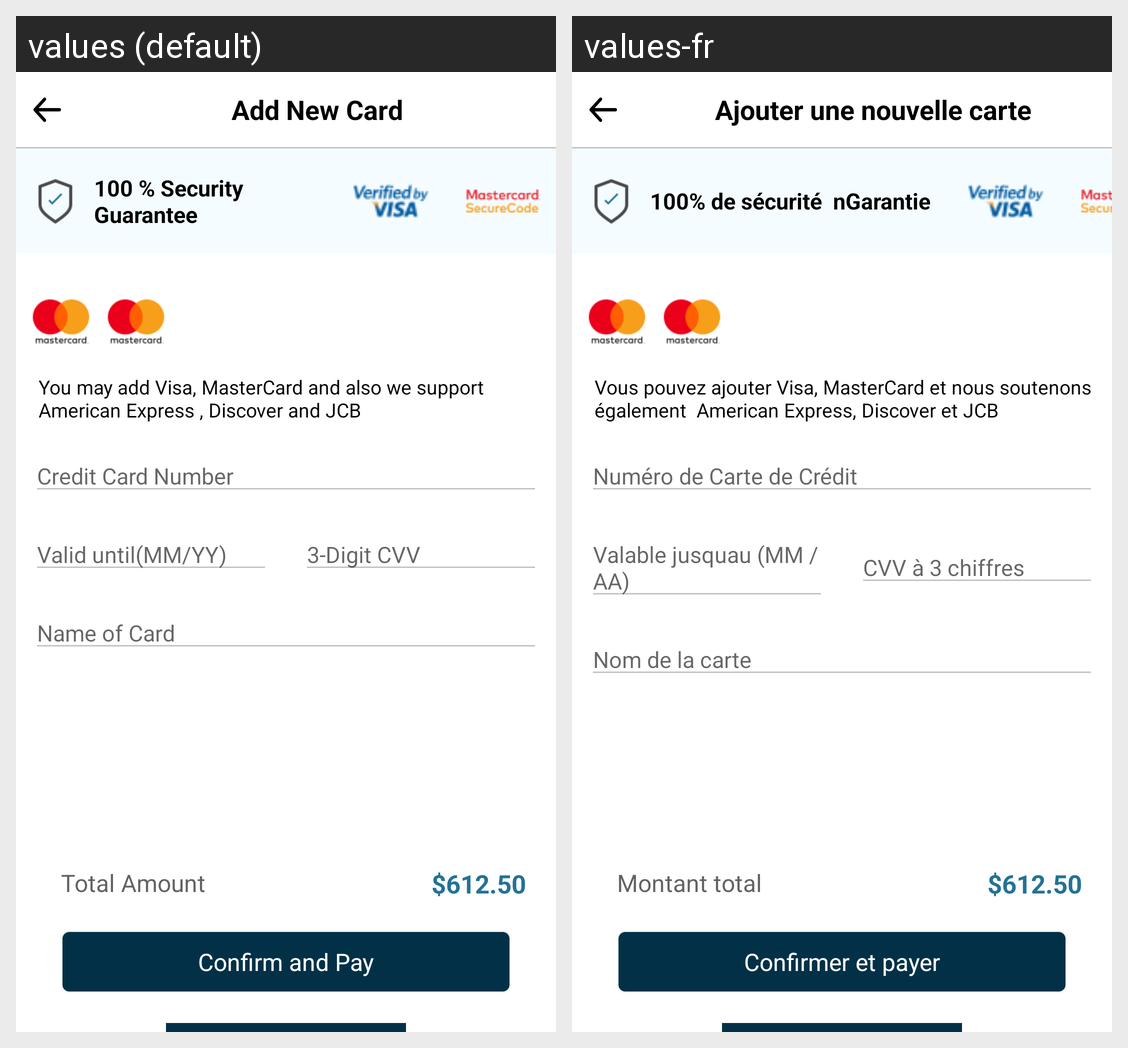

The same Android screen rendered under two of its app's locales, left to right. List the strings drawn on it with the default value and each locale's translation.
Android screen res/layout/activity_payment.xml rendered under 2 locales, left to right: values (default), values-fr. Device: Nexus 5 (rendered at 1080×1920; each locale shown at half size, 540×960, under a caption strip naming it); theme Theme.AppCompat.Light.NoActionBar.
Strings drawn on this screen, with the default value and each locale's value (text and hints the layout hard-codes, and strings that could not be matched under every locale, appear in the picture but are not listed):

add_new_card
  values: Add New Card
  values-fr: Ajouter une nouvelle carte

_100_security_nguarantee
  values: 100 % Security
      Guarantee
  values-fr: 100% de sécurité  nGarantie

you_may_add_visa_mastercard_and_also_we_support_namerican_express_discover_and_jcb
  values: You may add Visa, MasterCard and also we support
      American Express , Discover and JCB
  values-fr: Vous pouvez ajouter Visa, MasterCard et nous soutenons également  American Express, Discover et JCB

credit_card_number
  values: Credit Card Number
  values-fr: Numéro de Carte de Crédit

valid_until_mm_yy
  values: Valid until(MM/YY)
  values-fr: Valable jusquau (MM / AA)

_3_digit_cvv
  values: 3-Digit CVV
  values-fr: CVV à 3 chiffres

name_of_card
  values: Name of Card
  values-fr: Nom de la carte

total_amount
  values: Total Amount
  values-fr: Montant total

confirm_and_pay
  values: Confirm and Pay
  values-fr: Confirmer et payer
